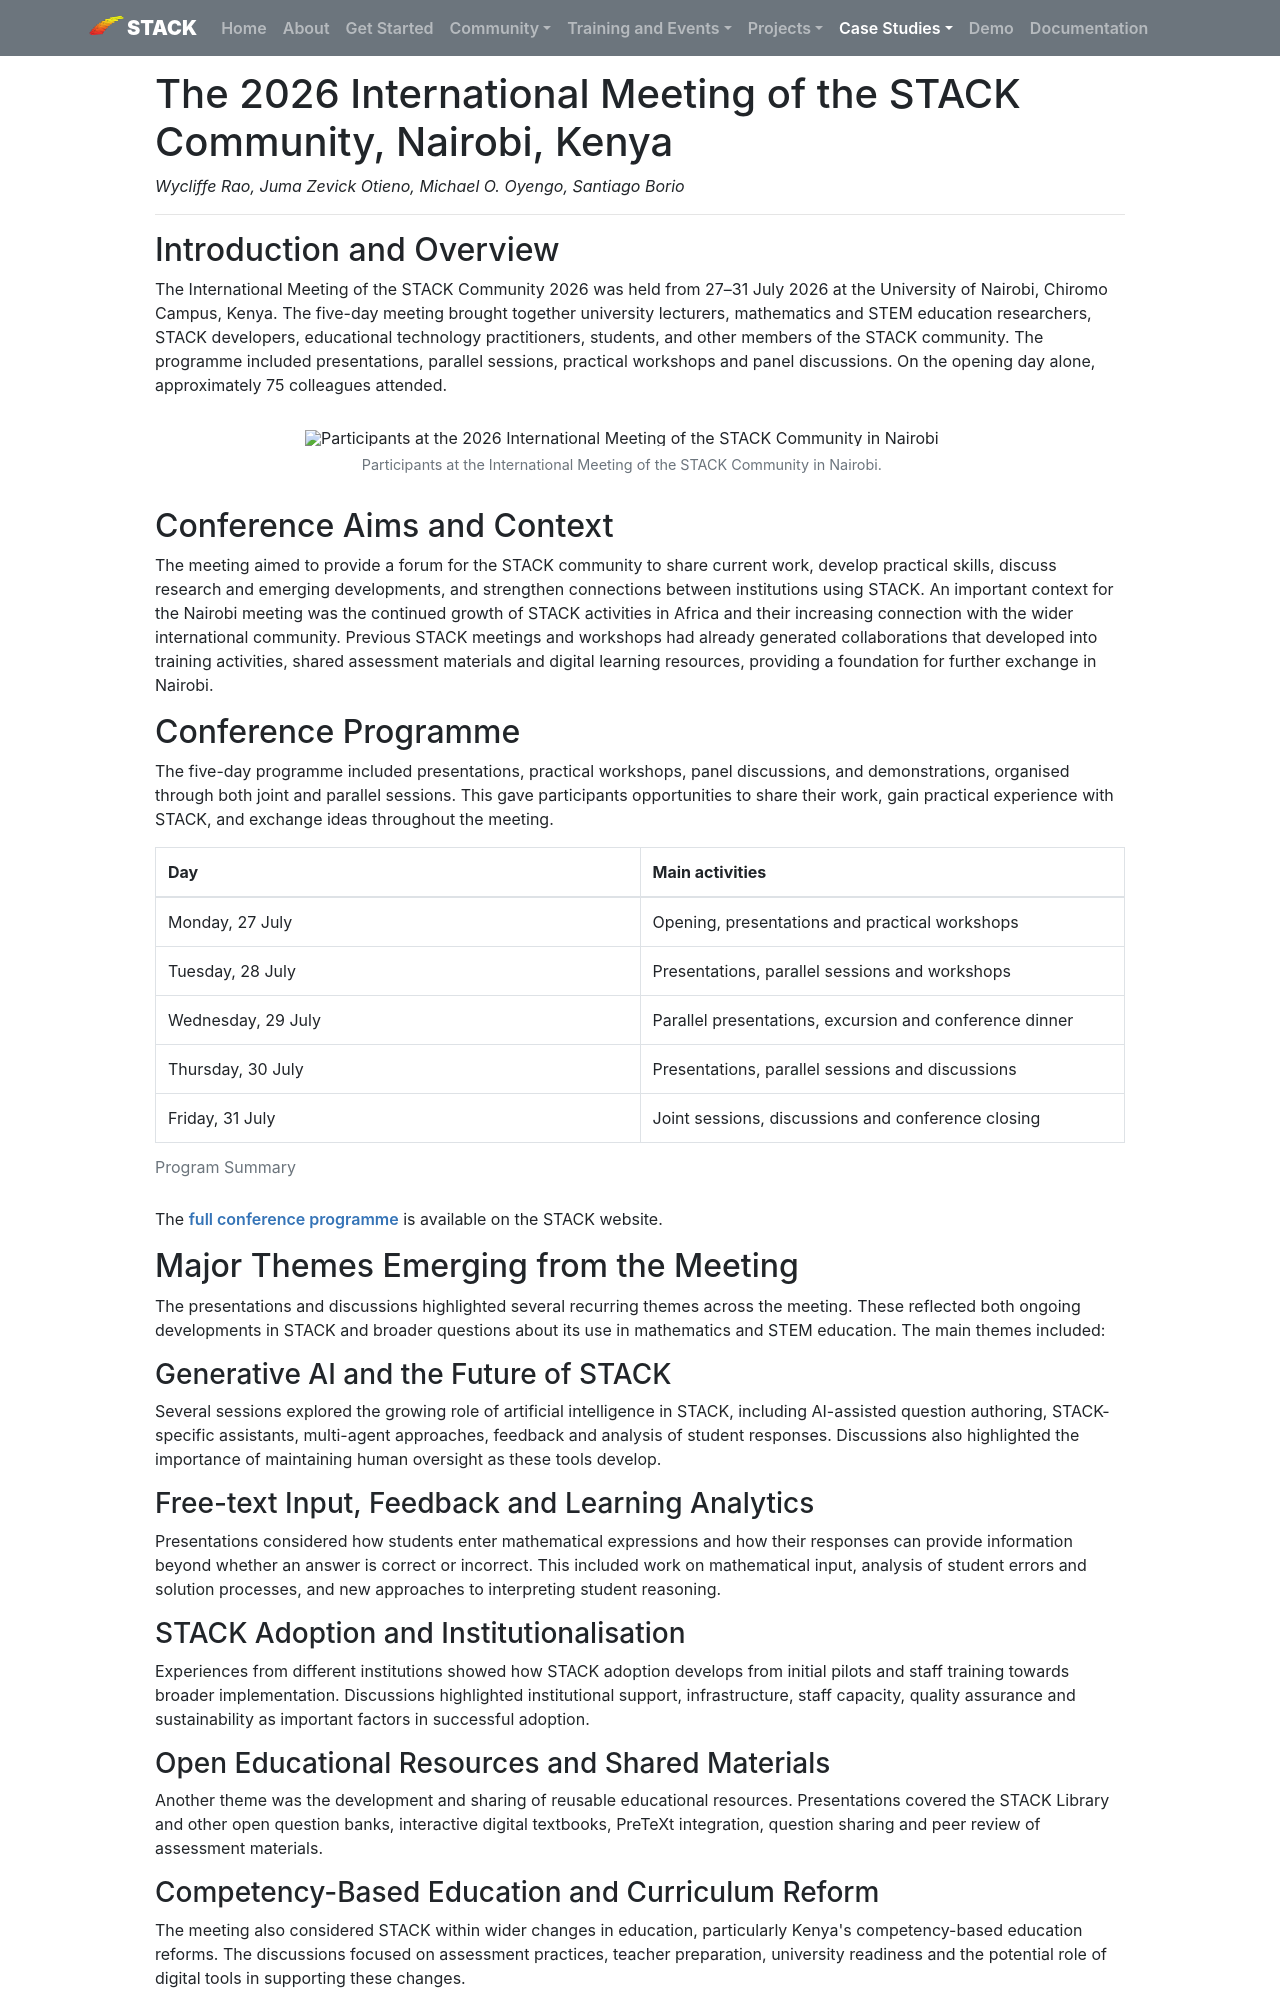

repository: maths/stack-web · page: CaseStudies/2026/STACK_International_Meeting_Nairobi_2026/index.html · generator: mkdocs

---
template: casestudy.html

title: The 2026 International Meeting of the STACK Community Nairobi Kenya
authors: Wycliffe Rao, Juma Zevick Otieno, Michael O. Oyengo, Santiago Borio
shortdescription: A report on the 2026 International Meeting of the STACK Community at the University of Nairobi, including its programme, themes, workshops, and next steps.
cardimage: 2026-07-nairobi-group.png
cardimagealt: Participants with Maasai guides during the Maasai Mara trip
---

# The 2026 International Meeting of the STACK Community, Nairobi, Kenya

*Wycliffe Rao, Juma Zevick Otieno, Michael O. Oyengo, Santiago Borio*

---

## Introduction and Overview

The International Meeting of the STACK Community 2026 was held from 27–31 July 2026 at the University of Nairobi, Chiromo Campus, Kenya. The five-day meeting brought together university lecturers, mathematics and STEM education researchers, STACK developers, educational technology practitioners, students, and other members of the STACK community. The programme included presentations, parallel sessions, practical workshops and panel discussions. On the opening day alone, approximately 75 colleagues attended.

<div class="float-none img-middle">
<figure class="figure">
<img class="figure-img img-fluid" src="../Images/2026-07-nairobi-group.png" alt="Participants at the 2026 International Meeting of the STACK Community in Nairobi">
<figcaption class="figure-caption text-center">Participants at the International Meeting of the STACK Community in Nairobi.</figcaption>
</figure></div>

## Conference Aims and Context

The meeting aimed to provide a forum for the STACK community to share current work, develop practical skills, discuss research and emerging developments, and strengthen connections between institutions using STACK. An important context for the Nairobi meeting was the continued growth of STACK activities in Africa and their increasing connection with the wider international community. Previous STACK meetings and workshops had already generated collaborations that developed into training activities, shared assessment materials and digital learning resources, providing a foundation for further exchange in Nairobi.

## Conference Programme

The five-day programme included presentations, practical workshops, panel discussions, and demonstrations, organised through both joint and parallel sessions. This gave participants opportunities to share their work, gain practical experience with STACK, and exchange ideas throughout the meeting.

<table class="table table-bordered">
<caption>Program Summary</caption>
<thead>
<tr><th>Day</th><th>Main activities</th></tr>
</thead>
<tbody>
<tr><td>Monday, 27 July</td><td>Opening, presentations and practical workshops</td></tr>
<tr><td>Tuesday, 28 July</td><td>Presentations, parallel sessions and workshops</td></tr>
<tr><td>Wednesday, 29 July</td><td>Parallel presentations, excursion and conference dinner</td></tr>
<tr><td>Thursday, 30 July</td><td>Presentations, parallel sessions and discussions</td></tr>
<tr><td>Friday, 31 July</td><td>Joint sessions, discussions and conference closing</td></tr>
</tbody>
</table>

The [full conference programme](../../Events/2026-07-27-Conf-2026/programme.md) is available on the STACK website.

## Major Themes Emerging from the Meeting

The presentations and discussions highlighted several recurring themes across the meeting. These reflected both ongoing developments in STACK and broader questions about its use in mathematics and STEM education. The main themes included:

### Generative AI and the Future of STACK

Several sessions explored the growing role of artificial intelligence in STACK, including AI-assisted question authoring, STACK-specific assistants, multi-agent approaches, feedback and analysis of student responses. Discussions also highlighted the importance of maintaining human oversight as these tools develop.

### Free-text Input, Feedback and Learning Analytics

Presentations considered how students enter mathematical expressions and how their responses can provide information beyond whether an answer is correct or incorrect. This included work on mathematical input, analysis of student errors and solution processes, and new approaches to interpreting student reasoning.

### STACK Adoption and Institutionalisation

Experiences from different institutions showed how STACK adoption develops from initial pilots and staff training towards broader implementation. Discussions highlighted institutional support, infrastructure, staff capacity, quality assurance and sustainability as important factors in successful adoption.

### Open Educational Resources and Shared Materials

Another theme was the development and sharing of reusable educational resources. Presentations covered the STACK Library and other open question banks, interactive digital textbooks, PreTeXt integration, question sharing and peer review of assessment materials.

### Competency-Based Education and Curriculum Reform

The meeting also considered STACK within wider changes in education, particularly Kenya's competency-based education reforms. The discussions focused on assessment practices, teacher preparation, university readiness and the potential role of digital tools in supporting these changes.

### Collaboration and Community Building

Collaboration was a recurring theme throughout the meeting. Participants shared examples of partnerships developed through previous STACK conferences and workshops, including joint training, resource development, research and implementation across institutions and countries.
